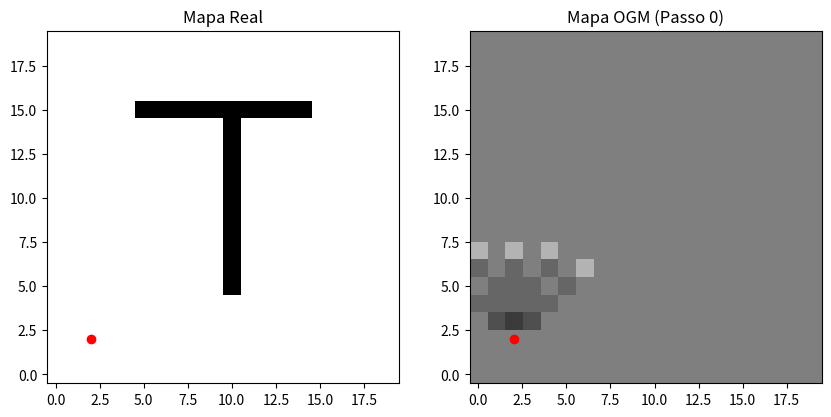

This figure's Python source: (Note: this script raises an exception after producing the figure.)
import numpy as np
import matplotlib.pyplot as plt
from math import cos, sin, pi, log, exp, atan2
import random

def move_robot_random(robot, grid):
    # Tenta ir para frente
    new_x = robot.x + cos(robot.theta)
    new_y = robot.y + sin(robot.theta)

    if (0 <= int(new_x) < grid.shape[0] and
        0 <= int(new_y) < grid.shape[1] and
        grid[int(new_x), int(new_y)] == 0):
        robot.x = new_x
        robot.y = new_y
    else:
        # Se bateu, muda para uma direção aleatória
        robot.theta = random.uniform(0, 2 * pi)


# Ambiente simulado
def create_environment(size=20):
    grid = np.zeros((size, size))
    grid[5:15, 10] = 1
    grid[15, 5:15] = 1
    return grid

# Robô
class Robot:
    def __init__(self, x, y, theta):
        self.x = x
        self.y = y
        self.theta = theta

# Sensor (simples)
def inverse_range_sensor_model(robot, angle, dist, max_range, cell, l_occ=0.85, l_free=-0.4):
    """
    Modelo inverso de sensor para calcular o log-odds de uma célula.
    """
    # Posição esperada da célula
    cell_x, cell_y = cell
    dx = cell_x - robot.x
    dy = cell_y - robot.y
    r = (dx**2 + dy**2)**0.5  # Distância da célula ao robô
    theta = atan2(dy, dx) - robot.theta

    # Verifica se a célula está dentro do campo de visão do sensor
    if abs(theta - angle) > pi / 4:
        return 0  # Fora do campo de visão

    # Modelo de probabilidade
    if r < dist - 1:  # Região livre
        return l_free
    elif dist - 1 <= r <= dist + 1:  # Região ocupada
        return l_occ
    else:  # Fora do alcance do sensor
        return 0

# Log-odds functions
def prob_to_logodds(p):
    return log(p / (1 - p))

def logodds_to_prob(l):
    return 1 - 1 / (1 + exp(l))

# Atualiza mapa com log-odds
def update_map_logodds(logodds_map, robot, readings, max_range=10, l_occ=0.85, l_free=-0.4):
    """
    Atualiza o mapa de log-odds usando o modelo inverso de sensor.
    """
    for angle, dist in readings:
        dx = cos(robot.theta + angle)
        dy = sin(robot.theta + angle)

        # Atualiza células livres no caminho do sensor
        for r in range(1, dist):
            x = int(round(robot.x + dx * r))
            y = int(round(robot.y + dy * r))
            if 0 <= x < logodds_map.shape[0] and 0 <= y < logodds_map.shape[1]:
                logodds_map[x, y] += l_free

        # Atualiza célula ocupada (se dentro do alcance do sensor)
        if dist < max_range:
            x = int(round(robot.x + dx * dist))
            y = int(round(robot.y + dy * dist))
            if 0 <= x < logodds_map.shape[0] and 0 <= y < logodds_map.shape[1]:
                logodds_map[x, y] += l_occ
# Movimento do robô
def move_robot(robot, grid):
    new_x = robot.x + cos(robot.theta)
    new_y = robot.y + sin(robot.theta)
    if (0 <= int(new_x) < grid.shape[0] and 
        0 <= int(new_y) < grid.shape[1] and 
        grid[int(new_x), int(new_y)] == 0):
        robot.x = new_x
        robot.y = new_y
    else:
        robot.theta += pi / 2

# Visualização
def plot_maps(env, logodds_map, robot, step):
    prob_map = np.vectorize(logodds_to_prob)(logodds_map)
    fig, axs = plt.subplots(1, 2, figsize=(10, 5))
    axs[0].imshow(env, cmap='Greys', origin='lower')
    axs[0].set_title("Mapa Real")
    axs[0].plot(robot.y, robot.x, 'ro')

    axs[1].imshow(prob_map, cmap='gray', vmin=0, vmax=1, origin='lower')
    axs[1].set_title(f"Mapa OGM (Passo {step})")
    axs[1].plot(robot.y, robot.x, 'ro')
    plt.pause(0.3)
    plt.clf()

# Simulação principal
def simulate():
    env = create_environment()
    robot = Robot(2, 2, 0)
    logodds_map = np.zeros(env.shape)

    # Criar visualização uma vez
    fig, axs = plt.subplots(1, 2, figsize=(10, 5))
    img_real = axs[0].imshow(env, cmap='Greys', origin='lower')
    axs[0].set_title("Mapa Real")
    robot_dot_real, = axs[0].plot(robot.y, robot.x, 'ro')

    prob_map = np.vectorize(logodds_to_prob)(logodds_map)
    img_map = axs[1].imshow(prob_map, cmap='gray', vmin=0, vmax=1, origin='lower')
    axs[1].set_title("Mapa OGM")
    robot_dot_map, = axs[1].plot(robot.y, robot.x, 'ro')

    plt.ion()
    plt.show()

    sensor_angles = np.linspace(-pi / 4, pi / 4, 5)  # Ângulos do sensor

    for step in range(1000):
        readings = []
        for angle in sensor_angles:
            # Simula uma leitura de sensor (distância até o obstáculo ou max_range)
            for dist in range(1, 6):  # Distância máxima de 5
                x = int(round(robot.x + cos(robot.theta + angle) * dist))
                y = int(round(robot.y + sin(robot.theta + angle) * dist))
                if 0 <= x < env.shape[0] and 0 <= y < env.shape[1]:
                    if env[x, y] == 1:  # Obstáculo encontrado
                        readings.append((angle, dist))
                        break
            else:
                readings.append((angle, 5))  # Sem obstáculo no alcance máximo

        # Atualiza o mapa com base nas leituras do sensor
        update_map_logodds(logodds_map, robot, readings)

        # Move o robô aleatoriamente
        move_robot_random(robot, env)

        # Atualizar mapa com novas probabilidades
        prob_map = np.vectorize(logodds_to_prob)(logodds_map)
        img_map.set_data(prob_map)
        axs[1].set_title(f"Mapa OGM (Passo {step})")

        # Atualizar posição do robô
        robot_dot_real.set_data(robot.y, robot.x)
        robot_dot_map.set_data(robot.y, robot.x)

        plt.draw()
        plt.pause(0.1)

    plt.ioff()
    plt.show()

simulate()